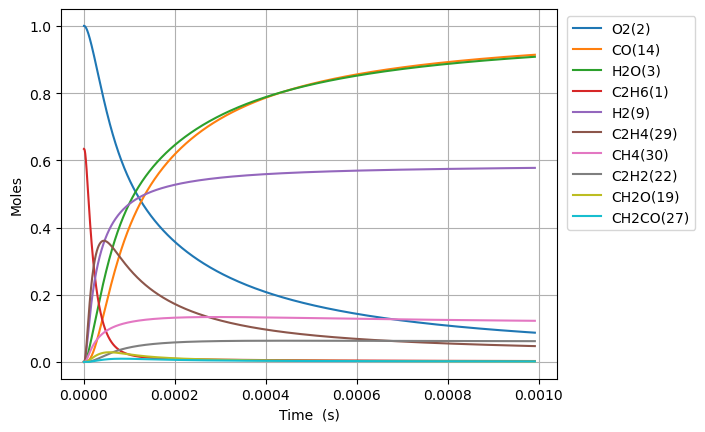

Values plotted in this chart, from the file beside it:
Time (s), Volume (m^3), N2, Ne, C2H6(1), O2(2), H2O(3), C(4), CH(5), CH3(18), C2H5(31), CH4(30), H(6), C2H4(29), HO2(12), H2(9), C2H5O2(40), CH3O2(36), C2H3(28), H2O2(13), C2H2(22), OH(8), CH2O(19), HCO(16)
0.0, 0.2115, 3.76, 0.0, 0.6339, 1.0, 0.0, 0.0, 0.0, 0.0, 0.0, 0.0, 0.0, 0.0, 0.0, 0.0, 0.0, 0.0, 0.0, 0.0, 0.0, 0.0, 0.0, 0.0
5.354973849596612e-19, 0.2115, 3.76, 0.0, 0.6339, 1.0, 6.758145818333556e-41, 6.513382207572824e-57, 1.394810242192014e-36, 3.041096254551291e-16, 3.1450743646712696e-18, 1.5951789010373956e-28, 4.548461929039616e-19, 2.365317100895634e-29, 2.6902281716435685e-18, 5.737454769024845e-30, 6.491050990105251e-31, 1.4935045781554147e-29, 2.944896627459002e-48, 9.637672871591967e-32, 7.521816850771315e-60, 3.099104135929592e-30, 2.5853177485790248e-30, 4.529129414416156e-46
1.4993926778870513e-18, 0.2115, 3.76, 0.0, 0.6339, 1.0, 8.02327087925519e-40, 7.732687696654667e-56, 8.424653861009911e-36, 8.515069512737869e-16, 8.80620822153654e-18, 9.63488056226044e-28, 1.2735693401842297e-18, 1.4286515290035394e-28, 7.53263888060492e-18, 3.4654226806116545e-29, 3.9205947979742225e-30, 9.020767651772061e-29, 3.496181276790669e-47, 5.8211544144428145e-31, 1.6826003425588026e-58, 1.8718588980840645e-29, 1.561531920154772e-29, 5.376982440751941e-45
3.4271832637418312e-18, 0.2115, 3.76, 0.0, 0.6339, 1.0, 7.877294998230802e-39, 7.591999316520667e-55, 4.056108181549596e-35, 1.9463016029088033e-15, 2.0128475937095025e-17, 4.638780244208602e-27, 2.9110156349573148e-18, 6.8783421303431455e-28, 1.7217460298539347e-17, 1.6684518470133969e-28, 1.887597627848584e-29, 4.343111312845982e-28, 3.4325715109835155e-46, 2.8026352710608433e-30, 3.324534735764123e-57, 9.012194827022113e-29, 7.518104013063421e-29, 5.279153245309012e-44
7.282764435451391e-18, 0.2115, 3.76, 0.0, 0.6339, 1.0, 6.967378246655312e-38, 6.71503862217652e-54, 1.7714090047475824e-34, 4.1358909061696394e-15, 4.277301137552377e-17, 2.0258772043090771e-26, 6.185908225353681e-18, 3.0039527191073864e-27, 3.658710313445508e-17, 7.2865675585316025e-28, 8.24363475666877e-29, 1.8967508138130804e-27, 3.036070631229776e-45, 1.2239844546941415e-29, 5.915831937611549e-56, 3.935862252360732e-28, 3.2833535408975008e-28, 4.66935126080297e-43
1.4993926778870513e-17, 0.2115, 3.76, 0.0, 0.6339, 1.0, 5.856501243214768e-37, 5.644396595208027e-53, 7.395283878575575e-34, 8.515069512654525e-15, 8.806208228162833e-17, 8.45763853322453e-26, 1.2735693409547195e-17, 1.2540911277678033e-26, 7.532638880647406e-17, 3.041998520220017e-27, 3.441555234265394e-28, 7.918561269381344e-27, 2.5520003065611483e-44, 5.109894156535713e-29, 9.977915254220356e-55, 1.6431450126270033e-27, 1.370735470478524e-27, 3.924871083947134e-42
3.041625146570876e-17, 0.2115, 3.76, 0.0, 0.6339, 1, 4.801513557876024e-36, 4.627620663672543e-52, 3.0212147553851684e-33, 1.7273426725477153e-14, 1.786402242108258e-16, 3.4552213067389145e-25, 2.5835263791537354e-17, 5.123371460614853e-26, 1.5280496015126211e-16, 1.2427556542148359e-26, 1.4059876080779043e-27, 3.2349906530822175e-26, 2.0922840432967292e-43, 2.087558494693253e-28, 1.6388755816996884e-53, 6.71278352053266e-27, 5.5999016576724095e-27, 3.2178464448885216e-41
6.126090083938525e-17, 0.2115, 3.76, 0.0, 0.6339, 1, 3.8883901674570544e-35, 3.747572561354856e-51, 1.221223300152773e-32, 3.479014115053383e-14, 3.597965085371739e-16, 1.3966556963927398e-24, 5.203440460993018e-17, 2.0709486631345598e-25, 3.077621028438385e-16, 5.0234170598317583e-26, 5.68322670749023e-27, 1.307634943609939e-25, 1.6943858751004254e-42, 8.438245207499545e-28, 2.656687958132343e-52, 2.7134144263134293e-26, 2.263569785399886e-26, 2.6058954786379723e-40
1.2295019958673822e-16, 0.2115, 3.76, 0.0, 0.6339, 1, 3.1297146879329818e-34, 3.0163810712342665e-50, 4.9104851058476583e-32, 6.982356999829284e-14, 7.221090790616833e-16, 5.615891127830334e-24, 1.044326864643659e-16, 8.32719351569934e-25, 6.176763882409927e-16, 2.0198939107617888e-25, 2.2852004613816892e-26, 5.257942584990807e-25, 1.3637891777637689e-41, 3.3929812852351585e-27, 4.2785141077983904e-51, 1.0910520060985992e-25, 9.101714556859325e-26, 2.097451387806403e-39
2.4632879708144413e-16, 0.2115, 3.76, 0.0, 0.6339, 1, 2.5113989318335822e-33, 2.4204697145812807e-49, 1.9693240959354446e-31, 1.3989042768439356e-13, 1.4467342275979546e-15, 2.2522235189566483e-23, 2.0922925104383757e-16, 3.33957706257352e-24, 1.2375049590833067e-15, 8.100678040241733e-25, 9.164675915298725e-26, 2.1086701346748936e-24, 1.0943549543863694e-40, 1.3607372502166726e-26, 6.867962859033937e-50, 4.375606523842894e-25, 3.6501946255904195e-25, 1.6830726439394112e-38
4.930859920708559e-16, 0.2115, 3.76, 0.0, 0.6339, 1, 2.0121752465865242e-32, 1.9393434519159367e-48, 7.8875678564848555e-31, 2.800241430189257e-13, 2.895984554619507e-15, 9.020641609937348e-23, 4.18822383685182e-16, 1.337572755152864e-23, 2.4771621009599556e-15, 3.2444965381306935e-24, 3.6706506230946773e-25, 8.44567923053439e-24, 8.768157216037045e-40, 5.45004656899975e-26, 1.1006648988329236e-48, 1.7525249093361703e-24, 1.4619817849729285e-24, 1.3485062327571456e-37
9.866003820496798e-16, 0.2115, 3.76, 0.0, 0.6339, 1, 1.6109636783801917e-31, 1.5526895534843284e-47, 3.1570823280986385e-30, 5.60291573537313e-13, 5.794485328458651e-15, 3.610607489914539e-22, 8.38008662897476e-16, 5.353776963711405e-23, 4.956476385481342e-15, 1.298644180111743e-23, 1.469216838311563e-24, 3.3804726411559444e-23, 7.019857897842483e-39, 2.1814389509851395e-25, 1.76249807186809e-47, 7.0146668134849e-24, 5.851737201036254e-24, 1.0796249308488023e-36
1.9736291620073274e-15, 0.2115, 3.76, 0.0, 0.6339, 1, 1.2892605352628647e-30, 1.24268049941644e-46, 1.2632438609569225e-29, 1.120826433971379e-12, 1.1591487355321084e-14, 1.4447132984824986e-21, 1.6763812770404891e-15, 2.1422082495805247e-22, 9.91510495759646e-15, 5.196268480163831e-23, 5.878781016084886e-24, 1.3526293365303043e-22, 5.618020932914833e-38, 8.728597261828395e-25, 2.8211452888219863e-46, 2.806780399582526e-23, 2.341457125813372e-23, 8.640280569294637e-36
3.947686721922623e-15, 0.2115, 3.76, 0.0, 0.6339, 1, 1.0316042924322314e-29, 9.944243634921973e-46, 5.053795624047813e-29, 2.2418961524286768e-12, 2.3185493325782496e-14, 5.779793927628271e-21, 3.353126728200256e-15, 8.570228739515341e-22, 1.9832362114116085e-14, 2.0788459106449268e-22, 2.3518951450808917e-23, 5.41139775031232e-22, 4.495272138910809e-37, 3.49200727850765e-24, 4.514752716264716e-45, 1.1228949036118208e-22, 9.367353339243868e-23, 6.913537091224617e-35
7.895801841753213e-15, 0.2115, 3.76, 0.0, 0.6339, 1, 8.253617645556888e-29, 7.957608937498133e-45, 2.021680860278677e-28, 4.4840355796999395e-12, 4.6373512933651157e-14, 2.3121057269263742e-20, 6.7066185220150785e-15, 3.428371155365171e-21, 3.9666876476312924e-14, 8.316061675464658e-22, 9.408345724577423e-23, 2.164734968389331e-21, 3.596562087580036e-36, 1.3969165952477825e-23, 7.224344884490197e-44, 4.491944991306396e-22, 3.74724642703269e-22, 5.531354633457057e-34
1.579203208141439e-14, 0.2115, 3.76, 0.0, 0.6339, 1, 6.603207080431056e-28, 6.368723318983905e-44, 8.087037177378698e-28, 8.968314395669131e-12, 9.274958281716907e-14, 9.248799198742396e-20, 1.341360567562849e-14, 1.3714047892060846e-20, 7.933590539733711e-14, 3.3265610396080662e-21, 3.7634910140825013e-22, 8.659289821678324e-21, 2.8773909206505854e-35, 5.587893764726774e-23, 1.1559557861987372e-42, 1.796850965112906e-21, 1.498959673187509e-21, 4.425293462275392e-33
3.158449256073675e-14, 0.2115, 3.76, 0.0, 0.6339, 1, 5.282690252974796e-27, 5.098833966530045e-43, 3.234868422015502e-27, 1.7936871873314196e-11, 1.8550184525530508e-13, 3.6995949117541036e-19, 2.6827594246811238e-14, 5.485734958221419e-20, 1.5867396402590893e-13, 1.3306522966310425e-20, 1.5054267029874297e-21, 3.463784478788761e-20, 2.3019748265559536e-34, 2.235202989807866e-22, 1.8495820885374936e-41, 7.18754892515878e-21, 5.9959615551471805e-21, 3.5403182904235934e-32
6.316941351938147e-14, 0.2115, 3.76, 0.0, 0.6339, 1, 4.2262010780034325e-26, 4.085090562859892e-42, 1.2939507213387194e-26, 3.587398621143116e-11, 3.7100686081580116e-13, 1.4798529894549218e-18, 5.3655628445167373e-14, 2.1943196599979203e-19, 3.173500844291573e-13, 5.322669799966431e-20, 6.021765422878851e-21, 1.3855263490574497e-19, 1.8416136389125883e-33, 8.940902978759295e-22, 2.9593875120761982e-40, 2.875047883205434e-20, 2.3984097191219014e-20, 2.8322874268683657e-31
1.263392554366709e-13, 0.2115, 3.76, 0.0, 0.6339, 1, 3.380978875996011e-25, 3.2776515865894757e-41, 5.175750729611561e-26, 7.174821241897336e-11, 7.420188546722729e-13, 5.9194418328031496e-18, 1.0731192506717765e-13, 8.777350123444754e-19, 6.347023378201615e-13, 2.1290839238521615e-19, 2.408716303938351e-20, 5.5421212906160585e-19, 1.4733187284863116e-32, 3.576379436197813e-21, 4.73510945311805e-39, 1.150024255891277e-19, 9.593693265524706e-20, 2.265842076709688e-30
2.5267893927124974e-13, 0.2115, 3.76, 0.0, 0.6339, 1, 2.7047878474184237e-24, 2.6374237564991056e-40, 2.0702427742936744e-25, 1.4349665495929872e-10, 1.4840506933158074e-12, 2.3677825684057798e-17, 2.1462543122307352e-13, 3.510970449933996e-18, 1.2694068949409058e-12, 8.516398752558684e-19, 9.63487278585624e-20, 2.2168443185303563e-18, 1.1786889998673484e-31, 1.430555455992752e-20, 7.576389064201112e-38, 4.600102748487683e-19, 3.8374915394143083e-19, 1.8126769430784702e-29
5.053583069404074e-13, 0.2115, 3.76, 0.0, 0.6339, 1, 2.1638282425102068e-23, 2.1344107504367592e-39, 8.280479407991257e-25, 2.8699350054097435e-10, 2.968145774234621e-12, 9.471140826402615e-17, 4.2925609526783255e-13, 1.4044071431266116e-17, 2.5388162105429918e-12, 3.406596952497443e-18, 3.853940468913115e-19, 8.867309866696542e-18, 9.43001431429917e-31, 5.722229447550537e-20, 1.2122849314957886e-36, 1.8400386601902245e-18, 1.5350021461023526e-18, 1.4501403510193318e-28
1e-12, 0.2115, 3.76, 0.0, 0.6339, 1, 1.6989341233939688e-22, 1.7141553481697543e-38, 3.2591198914866595e-24, 5.679008188805107e-10, 5.87351306706466e-12, 3.728201740645693e-16, 8.494284615073528e-13, 5.528417622969327e-17, 5.0237954079385245e-12, 1.3409926565174318e-17, 1.5170476152934613e-18, 3.490450360485834e-17, 7.404795392722491e-30, 2.252488420591066e-19, 1.9012846666237248e-35, 7.243057798692701e-18, 6.042382958843109e-18, 1.1385808814873677e-27
1.0107170422787228e-12, 0.2115, 3.76, 0.0, 0.6339, 1, 1.7310554855359512e-22, 1.7466702342762867e-38, 3.311792161624221e-24, 5.739870337089174e-10, 5.9364615498742706e-12, 3.788457546878525e-16, 8.585320309729326e-13, 5.617769562546013e-17, 5.0776356472347825e-12, 1.3626661441937208e-17, 1.5415663311793304e-18, 3.546863256937238e-17, 7.544798388934186e-30, 2.2888935121890433e-19, 1.9398518507840898e-35, 7.360121089863961e-18, 6.1400411049602566e-18, 1.1601077726670952e-27
1.5160757776170384e-12, 0.2115, 3.76, 0.0, 0.6339, 1, 4.94972396002157e-22, 5.069066080485266e-38, 7.036969733985047e-24, 8.609804088819425e-10, 8.904902938591024e-12, 8.050472041182206e-16, 1.2878225749773468e-12, 1.1937964385386965e-16, 7.616455889459408e-12, 2.895705016279713e-17, 3.275813150573624e-18, 7.53699338202497e-17, 2.157486991483924e-29, 4.863900034268918e-19, 7.140330436236885e-35, 1.5640204100760996e-17, 1.3047631805468728e-17, 3.317175361115069e-27
2.021434512955354e-12, 0.2115, 3.76, 0.0, 0.6339, 1, 1.044037613000292e-21, 1.0865958734548214e-37, 1.2003317171124156e-23, 1.14797362606054e-09, 1.1873469939659969e-11, 1.3733156782980259e-15, 1.7171277279647905e-12, 2.0365081791367895e-16, 1.0155276937262085e-11, 4.9397937019679624e-17, 5.588127394205176e-18, 1.2857080057380977e-16, 4.5510962913459777e-29, 8.297242696534425e-19, 1.8110444726900149e-34, 2.6680262616094415e-17, 2.2257793005740665e-17, 6.99686929968448e-27
3.032151983631985e-12, 0.2115, 3.76, 0.0, 0.6339, 1, 2.851578854979655e-21, 3.0736318936222036e-37, 2.484814459984186e-23, 1.7219596896160025e-09, 1.7810898744049312e-11, 2.8432749929696555e-15, 2.5757723224493867e-12, 4.21644146501258e-16, 1.523292092365003e-11, 1.0227427646005429e-16, 1.1569422677005214e-17, 2.6618451882138175e-16, 1.2432410930771358e-28, 1.717839097666154e-18, 6.334071270713837e-34, 5.523779542339043e-17, 4.608216554872929e-17, 1.911056388989878e-26
4.042869454308616e-12, 0.2115, 3.76, 0.0, 0.6339, 1, 5.9664349570171974e-21, 6.631890041230377e-37, 4.225500829218234e-23, 2.295945172173669e-09, 2.3748789463836592e-11, 4.8356647766750066e-15, 3.434470645054669e-12, 7.171240241994413e-16, 2.0310567872811326e-11, 1.7394518499704771e-16, 1.9676418983358544e-17, 4.527020517784131e-16, 2.6016466186383247e-28, 2.9215948937595198e-18, 1.5828784596753482e-33, 9.394453428614071e-17, 7.837406674254642e-17, 3.9985588124410105e-26
5.053586924985247e-12, 0.2115, 3.76, 0.0, 0.6339, 1, 1.0861626142786906e-20, 1.2448998796181235e-36, 6.454800804359054e-23, 2.8699300322369703e-09, 2.96871750881337e-11, 7.387800968402349e-15, 4.293226538073285e-12, 1.0956312321498302e-15, 2.538821799667486e-11, 2.6575429443989524e-16, 3.006090457601465e-17, 6.916137684876889e-16, 4.7368909307874455e-28, 4.463537565637178e-18, 3.358615559697628e-33, 1.4352525490536924e-16, 1.1973844524430486e-16, 7.279204272158011e-26
7.075021866338509e-12, 0.2115, 3.76, 0.0, 0.6339, 1, 2.867760098643651e-20, 3.5319500039695456e-36, 1.2408741544017255e-22, 4.017897845801208e-09, 4.156546210444892e-11, 1.420646904737263e-14, 6.0109146825560996e-12, 2.10698378176573e-15, 3.554352796997338e-11, 5.110599608713816e-16, 5.780508022207737e-17, 1.329892144638924e-15, 1.2511349488466178e-27, 8.58322731196887e-18, 1.2309091748965647e-32, 2.7599054610369985e-16, 2.302553615383467e-16, 1.9219096429141203e-25
1e-11, 0.2115, 3.76, 0.0, 0.6339, 1, 8.194462966222603e-20, 1.1277508522729031e-35, 2.452812394032719e-22, 5.67898109048678e-09, 5.875667475314249e-11, 2.8095004381175982e-14, 8.496790795680633e-12, 4.1672200748284155e-15, 5.0238092282290735e-11, 1.0107611865824152e-15, 1.143134947255782e-16, 2.6298417632897088e-15, 3.5773461721833685e-27, 1.697439553026152e-17, 5.35323790562594e-32, 5.457940995621817e-16, 4.553665919719293e-16, 5.491769778588236e-25
1.1117891749045032e-11, 0.2115, 3.76, 0.0, 0.6339, 1, 1.108891119886843e-19, 1.5623539899150053e-35, 3.025461450736808e-22, 6.31382589344989e-09, 6.532806193822905e-11, 3.465942595606877e-14, 9.446992267386022e-12, 5.141052145223958e-15, 5.5854186592608934e-11, 1.2469568919436186e-15, 1.4102176813225145e-16, 3.2442365427591426e-15, 4.841640704849351e-27, 2.0940488790391976e-17, 7.81189352891631e-32, 6.733152908760907e-16, 5.61766825154842e-16, 7.431579131516244e-25
1.5160761631751557e-11, 0.2115, 3.76, 0.0, 0.6339, 1, 2.7519390237075293e-19, 4.2805126518282096e-35, 5.601540357524114e-22, 8.609743826608508e-09, 8.909870282703558e-11, 6.420766302904705e-14, 1.2884005957213649e-11, 9.525080775704637e-15, 7.616489684350719e-11, 2.310243572885674e-15, 2.6123886434571254e-16, 6.009550712768721e-15, 1.2023315409700561e-26, 3.87929867673707e-17, 2.546230326682974e-31, 1.2473085636359076e-15, 1.040714975113664e-15, 1.8443050557746027e-24
2.3246501397164606e-11, 0.2115, 3.76, 0.0, 0.6339, 1, 9.994614270981217e-19, 1.8926946484839273e-34, 1.3120564923206307e-21, 1.3201549359888854e-08, 1.3666409859290646e-10, 1.5058154872223333e-13, 1.9760842603852332e-11, 2.2344171412705677e-14, 1.1678647230244962e-10, 5.419148521164777e-15, 6.126221331692768e-16, 1.4091232856797749e-14, 4.373277014131232e-26, 9.097877295717506e-17, 1.4598204057216802e-30, 2.9250750420085297e-15, 2.440836762352888e-15, 6.698287902785687e-24
3.9417980927990705e-11, 0.2115, 3.76, 0.0, 0.6339, 1, 4.993974976861831e-18, 1.2951236100864072e-33, 3.758171347163813e-21, 2.238503910463573e-08, 2.3189133217267574e-10, 4.32435811223726e-13, 3.352576436495554e-11, 6.420151277791266e-14, 1.9803024380615712e-10, 1.5569177397059594e-14, 1.7590571008872866e-15, 4.045164378136236e-14, 2.1920818365786516e-25, 2.6127271852689303e-16, 1.3156787413139852e-29, 8.39926759579703e-15, 7.0102636493726195e-15, 3.3469672310068854e-23
7.176093998964289e-11, 0.2115, 3.76, 0.0, 0.6339, 1, 3.0951845488958777e-17, 1.2332768329613098e-32, 1.2384157652654994e-20, 4.075153338245827e-08, 4.2273146142825046e-10, 1.432551852965069e-12, 6.110069455195734e-11, 2.1291532913764418e-13, 3.605202753207076e-10, 5.1621797774583126e-14, 5.825597147290589e-15, 1.3390343449071204e-13, 1.3672561740945586e-24, 8.655480072997508e-16, 1.5744314169215728e-28, 2.7818714204619235e-14, 2.3228200716021085e-14, 2.0744605201234079e-22
9.999999999999999e-11, 0.2115, 3.76, 0.0, 0.6339, 1, 8.14888351755684e-17, 4.064552669781479e-32, 2.3949164004956375e-20, 5.678703048251665e-08, 5.897768497941106e-10, 2.781566535202821e-12, 8.52259834097611e-11, 4.137588963802404e-13, 5.023951640385864e-10, 1.0030026351724987e-13, 1.1308932048792776e-14, 2.598460300639787e-13, 3.615925707668703e-24, 1.6806477161431956e-15, 5.444730977480958e-28, 5.400637854955035e-14, 4.510915941257222e-14, 5.461701692268677e-22
1.0410389905129509e-10, 0.2115, 3.76, 0.0, 0.6339, 1, 9.099576348461208e-17, 4.620910175597208e-32, 2.5942818126683796e-20, 5.911738079890053e-08, 6.140856773544186e-10, 3.0145302121533324e-12, 8.873586192536043e-11, 4.4845546048618225e-13, 5.230136329240822e-10, 1.0870907237376131e-13, 1.225576567953941e-14, 2.815897193582054e-13, 4.039412947259899e-24, 1.8214096003602395e-15, 6.209729270804118e-28, 5.852844941405956e-14, 4.8888084248576923e-14, 6.098907669062065e-22
1.3644685811294729e-10, 0.2115, 3.76, 0.0, 0.6339, 1, 1.992746250331172e-16, 1.225697845186902e-31, 4.437087719382715e-20, 7.748258147657112e-08, 8.059537987793837e-10, 5.178350380716162e-12, 1.1643143627436576e-10, 7.710465241875059e-13, 6.855103279090555e-10, 1.8687472632979774e-13, 2.1047795554643652e-14, 4.83407915216814e-13, 8.888704164943432e-24, 3.1288616003642236e-15, 1.689643830419884e-27, 1.005222419489609e-13, 8.399428295915927e-14, 1.3356585217747099e-21
1.6878981717459948e-10, 0.2115, 3.76, 0.0, 0.6339, 1, 3.704071379914537e-16, 2.6755624230801053e-31, 6.76037164446668e-20, 9.584713554120144e-08, 9.983356392225914e-10, 7.923991857479597e-12, 1.4418759295886461e-10, 1.1809207384917896e-12, 8.480103719585811e-10, 2.861641045698523e-13, 3.219986645203203e-14, 7.392522280893944e-13, 1.66020152624471e-23, 4.787908692190651e-15, 3.753306207290705e-27, 1.5379367864608137e-13, 1.2855125589681572e-13, 2.4827643499032654e-21
2.3347573529790385e-10, 0.2115, 3.76, 0.0, 0.6339, 1, 9.553934734117959e-16, 8.946270910527751e-31, 1.2824862617923207e-19, 1.3257430429505553e-07, 1.3846397877305963e-09, 1.5160663777424258e-11, 1.998823023248114e-10, 2.263379337766553e-12, 1.1730205506059744e-09, 5.482828934072819e-13, 6.157740689909374e-14, 1.412628102371572e-12, 4.323882630236968e-23, 9.160806286011868e-15, 1.2868666309209193e-26, 2.941458120879539e-13, 2.460337438909936e-13, 6.4041890257872935e-21
2.9816165342120825e-10, 0.2115, 3.76, 0.0, 0.6339, 1, 1.9630637974893674e-15, 2.24405561187034e-30, 2.073734686095757e-19, 1.6929888806226476e-07, 1.7729966326633541e-09, 2.4724383821455556e-11, 2.5582139249130804e-10, 3.6976925877305544e-12, 1.4980442626766993e-09, 8.954313986551077e-13, 1.0037386262595485e-13, 2.3008724402915583e-12, 8.968345847243015e-23, 1.494014173065124e-14, 3.288612203210123e-26, 4.795337328311283e-13, 4.0137036087298733e-13, 1.3159557479765324e-20
3.6284757154451265e-10, 0.2115, 3.76, 0.0, 0.6339, 1, 3.5165839335631693e-15, 4.736667589518739e-30, 3.0446034881375347e-19, 2.0602088789357648e-07, 2.1634046085481217e-09, 3.661498160509655e-11, 3.120063361390714e-10, 5.485818789697327e-12, 1.8230816070248764e-09, 1.3279969344431747e-12, 1.4857400418062426e-13, 3.4030988729872148e-12, 1.62166607561666e-22, 2.2125957017630636e-14, 7.068117132259897e-26, 7.099038866538951e-13, 5.945970154015755e-13, 2.3575038227668515e-20
4.2753348966781704e-10, 0.2115, 3.76, 0.0, 0.6339, 1, 5.737917164462328e-15, 8.898706766713386e-30, 4.190120848279412e-19, 2.427403048260046e-07, 2.5558621674795057e-09, 5.0832288510299627e-11, 3.684385885359444e-10, 7.629698026312918e-12, 2.148132681788374e-09, 1.8463661873019797e-12, 2.0616281032476476e-13, 4.718432578718984e-12, 2.671182912303673e-22, 3.07182944623623e-14, 1.353378202164218e-25, 9.852035125568988e-13, 8.257484980640442e-13, 3.846893025729036e-20
5.569053259144258e-10, 0.2115, 3.76, 0.0, 0.6339, 1, 1.265084309918836e-14, 2.4980281149128335e-29, 6.987110671643034e-19, 3.161713939425135e-07, 3.3469201244327066e-09, 8.624638341993077e-11, 4.82050568277032e-10, 1.2992147366472824e-11, 2.7982763999131333e-09, 3.142017848851701e-12, 3.494493286234581e-13, 7.985093422004994e-12, 6.009157384240299e-22, 5.212270197790565e-14, 3.970954059359411e-25, 1.6703911552108998e-12, 1.4019553084640569e-12, 8.482550551960939e-20
6.733399785363737e-10, 0.2115, 3.76, 0.0, 0.6339, 1, 2.2336987447145772e-14, 5.222991013992024e-29, 1.0056389900176587e-18, 3.8225055061503227e-07, 4.065866915949714e-09, 1.2607477890752685e-10, 5.851611739093205e-10, 1.905382329038786e-11, 3.383453658937919e-09, 4.60535635946803e-12, 5.103721372497838e-13, 1.1645501836286104e-11, 1.079812410486584e-21, 7.619739532771365e-14, 8.60289138758455e-25, 2.4402134097438254e-12, 2.050571192823938e-12, 1.4978775933175148e-19
7.897746311583216e-10, 0.2115, 3.76, 0.0, 0.6339, 1, 3.6017471811251335e-14, 9.679684202655696e-29, 1.3622692184527067e-18, 4.4832135414404867e-07, 4.791431205803034e-09, 1.7343917468683655e-10, 6.89094780189246e-10, 2.629729293523495e-11, 3.968676887362902e-09, 6.352628321658934e-12, 7.014910691532294e-13, 1.5983361455104305e-11, 1.771307344717676e-21, 1.048298787980566e-13, 1.648436092618395e-24, 3.3548263500957874e-12, 2.8225657357067768e-12, 2.4155117482121585e-19
9.062092837802695e-10, 0.2115, 3.76, 0.0, 0.6339, 1, 5.437771977195301e-14, 1.6444917068040873e-28, 1.7662229771869375e-18, 5.143838102723204e-07, 5.52360435634995e-09, 2.2833861843576384e-10, 7.938594747003188e-10, 3.473348430310928e-11, 4.5539466439760375e-09, 8.386099506711606e-12, 9.227234106440548e-13, 2.099384038904598e-11, 2.719684290430762e-21, 1.3802040739485094e-13, 2.8908694763181994e-24, 4.4139418088520425e-12, 3.718120537304353e-12, 3.6472116133145344e-19
9.999999999999999e-10, 0.2115, 3.76, 0.0, 0.6339, 1, 7.303516057568432e-14, 2.404127986636161e-28, 2.1245393787112408e-18, 5.675925295546706e-07, 6.118186290798043e-09, 2.780401448935201e-10, 8.78859594935341e-10, 4.2403783274874344e-11, 5.025428736134572e-09, 1.0233795297141634e-11, 1.1227737811787056e-12, 2.551576977785403e-11, 3.7032435376616375e-21, 1.68070883595533e-13, 4.3397388228597654e-24, 5.371971908360318e-12, 4.529481567998154e-12, 4.899011089536198e-19
1.1390785890241654e-09, 0.2115, 3.76, 0.0, 0.6339, 1, 1.0787113358241287e-13, 3.96540772992607e-28, 2.7073324434277236e-18, 6.464837030677752e-07, 7.0077429128902455e-09, 3.607388435551335e-10, 1.0059142057883564e-09, 5.522766248919542e-11, 5.724627984354913e-09, 1.3320855488639041e-11, 1.4552017144244758e-12, 3.301354962676396e-11, 5.580111864004534e-21, 2.180766513473995e-13, 7.430935169860766e-24, 6.964548046899088e-12, 5.8806125973029265e-12, 7.236622852675945e-19
1.3486609637436717e-09, 0.2115, 3.76, 0.0, 0.6339, 1, 1.788704840811163e-13, 7.557486613051915e-28, 3.694629975304412e-18, 7.653451153576109e-07, 8.365983975815474e-09, 5.056593663128586e-10, 1.1996860545220233e-09, 7.786089858778805e-11, 6.778405946155575e-09, 1.876414968159146e-11, 2.0366036883334892e-12, 4.608387214499034e-11, 9.527912883619929e-21, 3.057184427209611e-13, 1.4934807966139902e-23, 9.751466386391961e-12, 8.251176626874788e-12, 1.2001934875585489e-18
1.558243338463178e-09, 0.2115, 3.76, 0.0, 0.6339, 1, 2.756350206554377e-13, 1.3075832124083199e-27, 4.803205133943173e-18, 8.841795697887571e-07, 9.745504982330565e-09, 6.749786567483194e-10, 1.3962745047146881e-09, 1.0452791570295805e-10, 7.832343399543934e-09, 2.5171015965319258e-11, 2.7143161032734217e-12, 6.125986938004891e-11, 1.5108185649277895e-20, 4.0813248323815003e-13, 2.719764541129951e-23, 1.3002234482479361e-11, 1.1024735823546434e-11, 1.8498217940864078e-18
1.7678257131826843e-09, 0.2115, 3.76, 0.0, 0.6339, 1, 4.0211736875090524e-13, 2.1050734455111153e-27, 6.022778377081057e-18, 1.002987098630515e-06, 1.114625677683051e-08, 8.686911803982437e-10, 1.5957252514124388e-09, 1.3529197032929473e-10, 8.886443640265447e-09, 3.255546457699108e-11, 3.4878790565891723e-12, 7.851454197887233e-11, 2.2665951231415898e-20, 5.253204266116551e-13, 4.601318025555882e-23, 1.67152829731603e-11, 1.4202228535669156e-11, 2.6991829595560036e-18
1.9774080879021906e-09, 0.2115, 3.76, 0.0, 0.6339, 1, 5.622566862918486e-13, 3.2052290945358845e-27, 7.343954446624311e-18, 1.1217677337962255e-06, 1.2568190568875129e-08, 1.086791409496851e-09, 1.7980835536886932e-09, 1.7021616837088966e-10, 9.940709974126894e-09, 4.093173406135346e-11, 4.356839143514988e-12, 9.782123623428116e-11, 3.257282806789097e-20, 6.572839757676639e-13, 7.353710296874638e-23, 2.0889075999976475e-11, 1.7784561852261887e-11, 3.774846288723215e-18
2.186990462621697e-09, 0.2115, 3.76, 0.0, 0.6339, 1, 7.599789767869491e-13, 4.668342891482234e-27, 8.758141172381467e-18, 1.2405215068500788e-06, 1.4011257929205339e-08, 1.3292738229287574e-09, 2.003394240576849e-09, 2.0936346656468127e-10, 1.0995145716823448e-08, 5.031428784941373e-11, 5.320749311947022e-12, 1.19153638290141e-10, 4.52273866050466e-20, 8.040248827329292e-13, 1.123128600827513e-22, 2.5522111038630957e-11, 2.1772613445094112e-11, 5.1033168041332804e-18
2.6061552120607096e-09, 0.2115, 3.76, 0.0, 0.6339, 1, 1.2838173240572691e-12, 8.935949727112446e-27, 1.1834447897398497e-17, 1.4779485912897675e-06, 1.6960601298624722e-08, 1.887363148713176e-09, 2.4230501134574083e-09, 3.005785060872848e-10, 1.3104538736944584e-08, 7.215713378265396e-11, 7.531660443672472e-12, 1.6779186135427135e-10, 8.050265268750497e-20, 1.1418460075770475e-12, 2.357887188724642e-22, 3.6160051364253647e-11, 3.096925474538371e-11, 8.624413728233207e-18
3.025319961499722e-09, 0.2115, 3.76, 0.0, 0.6339, 1, 2.004793285588611e-12, 1.5435278991502302e-26, 1.5196386809670065e-17, 1.715268597804982e-06, 1.999390642224189e-08, 2.5429151161674298e-09, 2.8550432359224273e-09, 4.0943787181700976e-10, 1.5214649416896946e-08, 9.820403811879527e-11, 1.0117156363031931e-11, 2.2422519993910612e-10, 1.3222509685737218e-19, 1.5387987832398984e-12, 4.4535666876809985e-22, 4.861773170748275e-11, 4.179864375358084e-11, 1.3473320925511155e-17
3.4444847109387348e-09, 0.2115, 3.76, 0.0, 0.6339, 1, 2.9538676320051023e-12, 2.472019859613527e-26, 1.8798285349615902e-17, 1.952481766766883e-06, 2.3110798644964505e-08, 3.295885788995262e-09, 3.2997171155585205e-09, 5.364399595599073e-10, 1.7325504631621904e-08, 1.285786314919036e-10, 1.3073879328565195e-11, 2.882550069139213e-10, 2.046020081477424e-19, 1.9948990119628643e-12, 7.780333814784298e-22, 6.288432168756544e-11, 5.426685591843163e-11, 1.985992435389102e-17
3.863649460377747e-09, 0.2115, 3.76, 0.0, 0.6339, 1, 4.161821192759899e-12, 3.7355809299359797e-26, 2.2601579056208248e-17, 2.1895883334756616e-06, 2.6310908770023647e-08, 4.146231328872489e-09, 3.757408853883562e-09, 6.82080925916625e-10, 1.9437131404761456e-08, 1.634079065693927e-10, 1.6398561420753147e-11, 3.5968760561773006e-10, 3.0231483112499303e-19, 2.5101632882846456e-12, 1.2798370579160611e-21, 7.894950168707936e-11, 6.837960720139282e-11, 2.7993245079619516e-17
4.28281420981676e-09, 0.2115, 3.76, 0.0, 0.6339, 1, 5.65927219031255e-12, 5.390841085606415e-26, 2.6573099757671426e-17, 2.426588528511487e-06, 2.9593872751474603e-08, 5.093907989210106e-09, 4.228449541041657e-09, 8.468548151998964e-10, 2.1549556899764333e-08, 2.0282201312109345e-10, 2.0088017300125232e-11, 4.3833394842892577e-10, 4.305191840288502e-19, 3.084608973237061e-12, 2.006586995957083e-21, 9.680343313935494e-11, 8.414229387860769e-11, 3.8081508939356224e-17
4.701978959255773e-09, 0.2115, 3.76, 0.0, 0.6339, 1, 7.476680808382284e-12, 7.494385320830265e-26, 3.068471228249776e-17, 2.6634825777714317e-06, 3.29593316898876e-08, 6.138872114761455e-09, 4.713164279957547e-09, 1.0312535594692475e-09, 2.3662808419341296e-08, 2.4695424536232506e-10, 2.4139142955199536e-11, 5.240095770278947e-10, 5.948624094714867e-19, 3.7182542051818316e-12, 3.0248033949799393e-21, 1.1643675579240732e-10, 1.0155999818412767e-10, 5.033214605966775e-17
... 1,128 more rows
